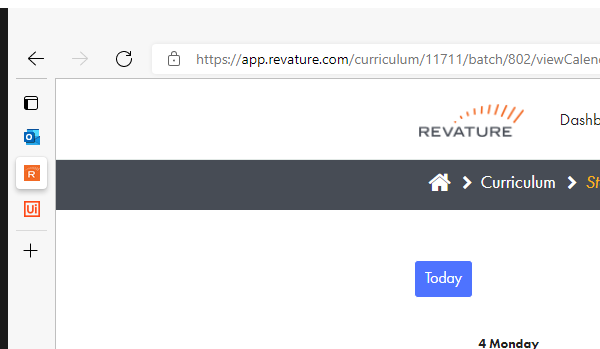
Task: Opens the morning meeting for Revature

"If you hate it, automate it"
Workflow: TimeSheet Completed

Step 1: Attach Browser 'msedge.exe RevaturePro' on the pane in window 'RevaturePro - Curriculum *' (msedge.exe)

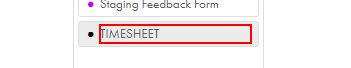
Step 2 [try]: click on the element

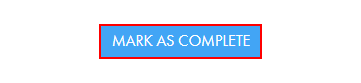
Step 3 [try]: click on the button 'Mark as Complete'

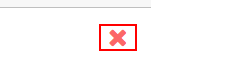
Step 4 [try]: click on the element
